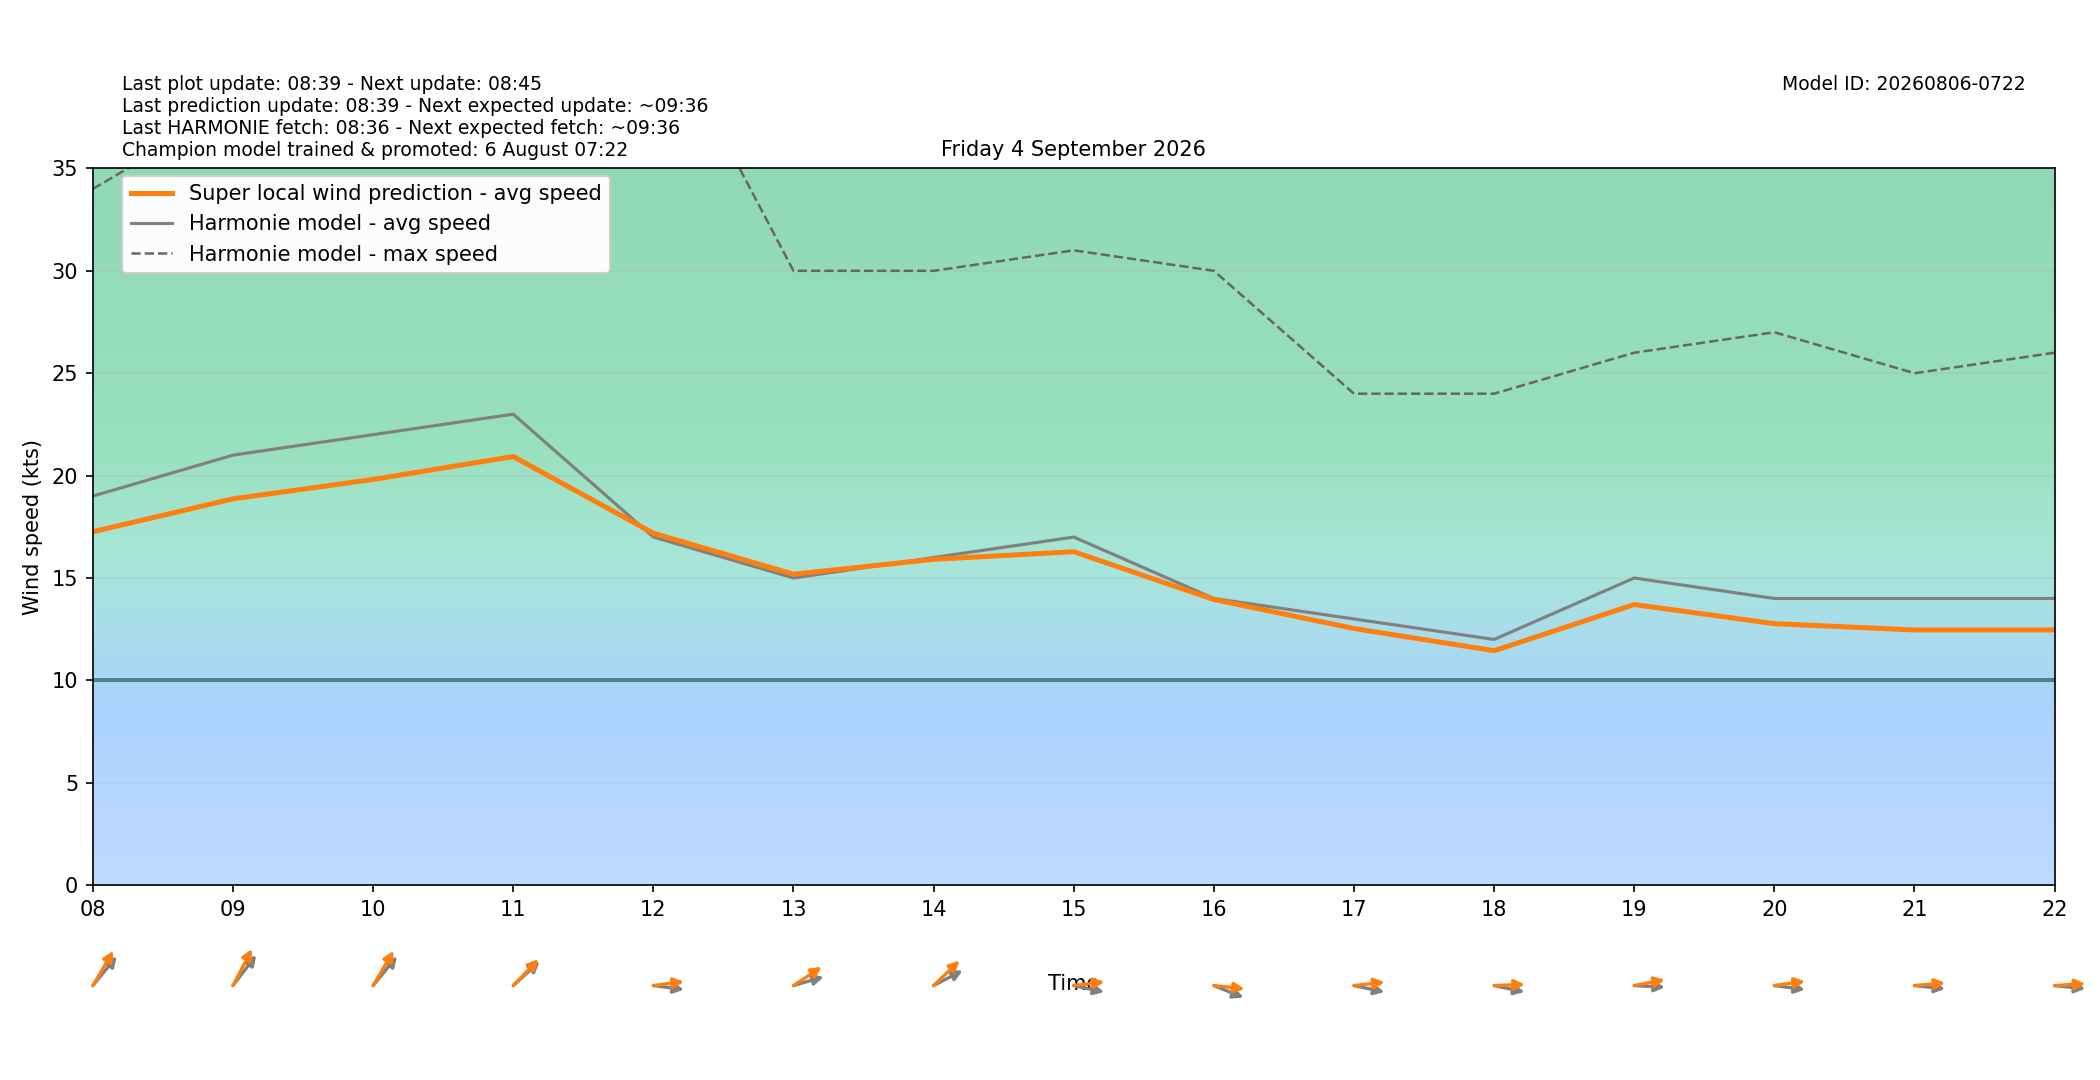

The table this chart was drawn from, first rows:
target_time_utc, target_time_local, hour_utc, hour_local, forecast_wind_speed, forecast_wind_min, forecast_wind_max, lstm_pred_wind_speed, delta_speed_lstm_minus_forecast, forecast_wind_dir_deg, lstm_pred_wind_dir_deg, delta_dir_lstm_minus_forecast
2026-09-03T22:00:00Z, 2026-09-04T00:00:00+0200, 22, 00, 11.0, 11.0, 19.0, 10.44, -0.5571, 224.0, 218.5, -5.475
2026-09-03T23:00:00Z, 2026-09-04T01:00:00+0200, 23, 01, 13.0, 13.0, 24.0, 12.23, -0.7683, 235.0, 229.8, -5.217
2026-09-04T00:00:00Z, 2026-09-04T02:00:00+0200, 00, 02, 15.0, 15.0, 27.0, 13.98, -1.021, 237.0, 230.8, -6.223
2026-09-04T01:00:00Z, 2026-09-04T03:00:00+0200, 01, 03, 15.0, 15.0, 27.0, 13.91, -1.09, 245.0, 239, -5.977
2026-09-04T02:00:00Z, 2026-09-04T04:00:00+0200, 02, 04, 14.0, 14.0, 26.0, 13.17, -0.8263, 243.0, 236.5, -6.503
2026-09-04T03:00:00Z, 2026-09-04T05:00:00+0200, 03, 05, 13.0, 13.0, 25.0, 12.51, -0.4903, 238.0, 231.6, -6.396
2026-09-04T04:00:00Z, 2026-09-04T06:00:00+0200, 04, 06, 13.0, 13.0, 25.0, 12.57, -0.4258, 235.0, 228.5, -6.493
2026-09-04T05:00:00Z, 2026-09-04T07:00:00+0200, 05, 07, 16.0, 16.0, 29.0, 14.88, -1.12, 233.0, 225.3, -7.705
2026-09-04T06:00:00Z, 2026-09-04T08:00:00+0200, 06, 08, 19.0, 19.0, 34.0, 17.26, -1.741, 231.0, 221.8, -9.238
2026-09-04T07:00:00Z, 2026-09-04T09:00:00+0200, 07, 09, 21.0, 21.0, 38.0, 18.87, -2.135, 229.0, 218.1, -10.85
2026-09-04T08:00:00Z, 2026-09-04T10:00:00+0200, 08, 10, 22.0, 22.0, 40.0, 19.81, -2.187, 231.0, 221.8, -9.165
2026-09-04T09:00:00Z, 2026-09-04T11:00:00+0200, 09, 11, 23.0, 23.0, 42.0, 20.93, -2.068, 239.0, 235.5, -3.516
2026-09-04T10:00:00Z, 2026-09-04T12:00:00+0200, 10, 12, 17.0, 17.0, 43.0, 17.19, 0.188, 275.0, 265, -10.03
2026-09-04T11:00:00Z, 2026-09-04T13:00:00+0200, 11, 13, 15.0, 15.0, 30.0, 15.19, 0.1861, 259.0, 246.3, -12.7
2026-09-04T12:00:00Z, 2026-09-04T14:00:00+0200, 12, 14, 16.0, 16.0, 30.0, 15.91, -0.08699, 251.0, 237.6, -13.43
2026-09-04T13:00:00Z, 2026-09-04T15:00:00+0200, 13, 15, 17.0, 17.0, 31.0, 16.29, -0.7147, 278.0, 265.4, -12.57
2026-09-04T14:00:00Z, 2026-09-04T16:00:00+0200, 14, 16, 14.0, 14.0, 30.0, 13.95, -0.05081, 285.0, 274.1, -10.87
2026-09-04T15:00:00Z, 2026-09-04T17:00:00+0200, 15, 17, 13.0, 13.0, 24.0, 12.53, -0.4658, 278.0, 265.8, -12.19
2026-09-04T16:00:00Z, 2026-09-04T18:00:00+0200, 16, 18, 12.0, 12.0, 24.0, 11.45, -0.5494, 278.0, 268.6, -9.415
2026-09-04T17:00:00Z, 2026-09-04T19:00:00+0200, 17, 19, 15.0, 15.0, 26.0, 13.7, -1.296, 272.0, 262.8, -9.194
2026-09-04T18:00:00Z, 2026-09-04T20:00:00+0200, 18, 20, 14.0, 14.0, 27.0, 12.77, -1.23, 275.0, 264.6, -10.41
2026-09-04T19:00:00Z, 2026-09-04T21:00:00+0200, 19, 21, 14.0, 14.0, 25.0, 12.46, -1.538, 274.0, 266.7, -7.316
2026-09-04T20:00:00Z, 2026-09-04T22:00:00+0200, 20, 22, 14.0, 14.0, 26.0, 12.46, -1.536, 274.0, 267.5, -6.479
2026-09-04T21:00:00Z, 2026-09-04T23:00:00+0200, 21, 23, 14.0, 14.0, 25.0, 12.3, -1.698, 276.0, 267.9, -8.082
